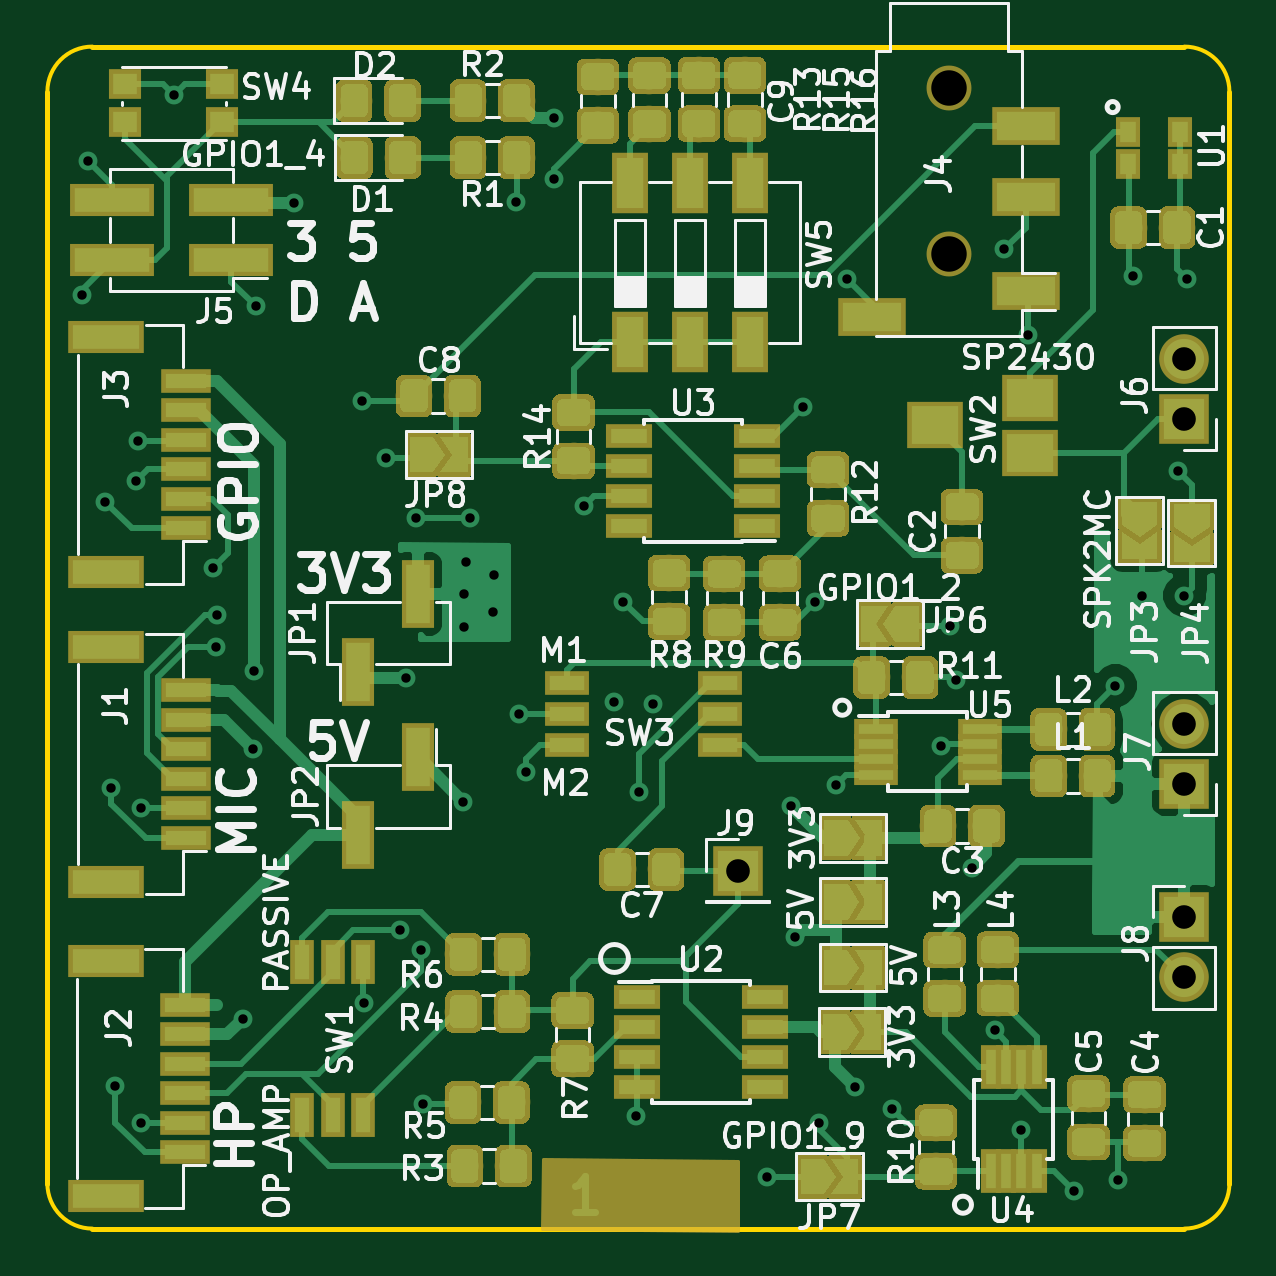
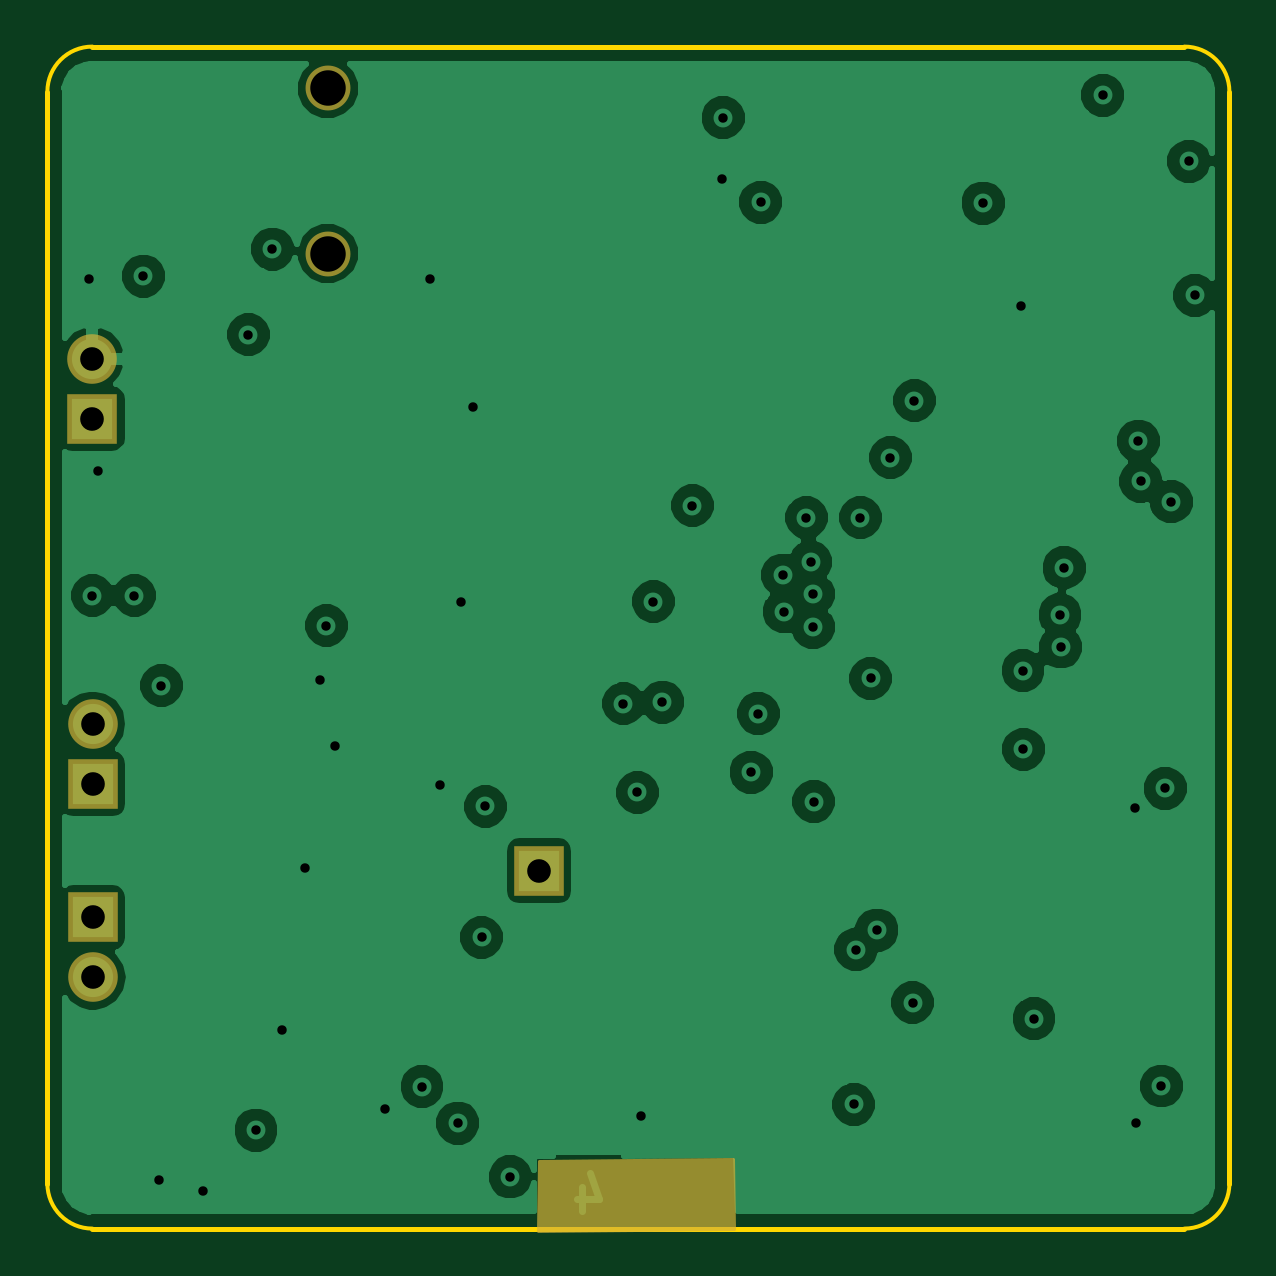
Circuit board: 13 layer files. Board 50.0 x 50.0 mm.
- bottom_copper: Audio_Breakout-B.Cu.gbr (58598 bytes)
- bottom_mask: Audio_Breakout-B.Mask.gbr (1279 bytes)
- paste: Audio_Breakout-B.Paste.gbr (491 bytes)
- bottom_silk: Audio_Breakout-B.SilkS.gbr (492 bytes)
- outline: Audio_Breakout-Edge.Cuts.gbr (1008 bytes)
- top_copper: Audio_Breakout-F.Cu.gbr (168804 bytes)
- top_mask: Audio_Breakout-F.Mask.gbr (142156 bytes)
- paste: Audio_Breakout-F.Paste.gbr (120631 bytes)
- top_silk: Audio_Breakout-F.SilkS.gbr (77227 bytes)
- inner_copper: Audio_Breakout-In1.Cu.gbr (63709 bytes)
- inner_copper: Audio_Breakout-In2.Cu.gbr (12889 bytes)
- drill: Audio_Breakout-NPTH.drl (177 bytes)
- drill: Audio_Breakout-PTH.drl (1295 bytes)

=== bottom_copper: Audio_Breakout-B.Cu.gbr (58598 bytes, source omitted) ===
=== bottom_mask: Audio_Breakout-B.Mask.gbr ===
G04 #@! TF.GenerationSoftware,KiCad,Pcbnew,(5.0.0)*
G04 #@! TF.CreationDate,2019-01-07T23:24:32-05:00*
G04 #@! TF.ProjectId,Audio_Breakout,417564696F5F427265616B6F75742E6B,rev?*
G04 #@! TF.SameCoordinates,Original*
G04 #@! TF.FileFunction,Soldermask,Bot*
G04 #@! TF.FilePolarity,Negative*
%FSLAX46Y46*%
G04 Gerber Fmt 4.6, Leading zero omitted, Abs format (unit mm)*
G04 Created by KiCad (PCBNEW (5.0.0)) date 01/07/19 23:24:32*
%MOMM*%
%LPD*%
G01*
G04 APERTURE LIST*
%ADD10C,0.150000*%
%ADD11C,1.900000*%
%ADD12O,2.100000X2.100000*%
%ADD13R,2.100000X2.100000*%
G04 APERTURE END LIST*
D10*
G36*
X120964960Y-147066000D02*
X120901460Y-150017480D01*
X129174240Y-150080980D01*
X129153920Y-147152360D01*
X120964960Y-147066000D01*
G37*
X120964960Y-147066000D02*
X120901460Y-150017480D01*
X129174240Y-150080980D01*
X129153920Y-147152360D01*
X120964960Y-147066000D01*
D11*
G04 #@! TO.C,J4*
X138112500Y-108714500D03*
X138112500Y-101714500D03*
G04 #@! TD*
D12*
G04 #@! TO.C,J6*
X148082000Y-113157000D03*
D13*
X148082000Y-115697000D03*
G04 #@! TD*
D12*
G04 #@! TO.C,J7*
X148069300Y-128612900D03*
D13*
X148069300Y-131152900D03*
G04 #@! TD*
D12*
G04 #@! TO.C,J8*
X148061680Y-139354560D03*
D13*
X148061680Y-136814560D03*
G04 #@! TD*
G04 #@! TO.C,J9*
X129171700Y-134835900D03*
G04 #@! TD*
M02*

=== paste: Audio_Breakout-B.Paste.gbr ===
G04 #@! TF.GenerationSoftware,KiCad,Pcbnew,(5.0.0)*
G04 #@! TF.CreationDate,2019-01-07T23:24:32-05:00*
G04 #@! TF.ProjectId,Audio_Breakout,417564696F5F427265616B6F75742E6B,rev?*
G04 #@! TF.SameCoordinates,Original*
G04 #@! TF.FileFunction,Paste,Bot*
G04 #@! TF.FilePolarity,Positive*
%FSLAX46Y46*%
G04 Gerber Fmt 4.6, Leading zero omitted, Abs format (unit mm)*
G04 Created by KiCad (PCBNEW (5.0.0)) date 01/07/19 23:24:32*
%MOMM*%
%LPD*%
G01*
G04 APERTURE LIST*
G04 APERTURE END LIST*
M02*

=== bottom_silk: Audio_Breakout-B.SilkS.gbr ===
G04 #@! TF.GenerationSoftware,KiCad,Pcbnew,(5.0.0)*
G04 #@! TF.CreationDate,2019-01-07T23:24:32-05:00*
G04 #@! TF.ProjectId,Audio_Breakout,417564696F5F427265616B6F75742E6B,rev?*
G04 #@! TF.SameCoordinates,Original*
G04 #@! TF.FileFunction,Legend,Bot*
G04 #@! TF.FilePolarity,Positive*
%FSLAX46Y46*%
G04 Gerber Fmt 4.6, Leading zero omitted, Abs format (unit mm)*
G04 Created by KiCad (PCBNEW (5.0.0)) date 01/07/19 23:24:32*
%MOMM*%
%LPD*%
G01*
G04 APERTURE LIST*
G04 APERTURE END LIST*
M02*

=== outline: Audio_Breakout-Edge.Cuts.gbr ===
G04 #@! TF.GenerationSoftware,KiCad,Pcbnew,(5.0.0)*
G04 #@! TF.CreationDate,2019-01-07T23:24:32-05:00*
G04 #@! TF.ProjectId,Audio_Breakout,417564696F5F427265616B6F75742E6B,rev?*
G04 #@! TF.SameCoordinates,Original*
G04 #@! TF.FileFunction,Profile,NP*
%FSLAX46Y46*%
G04 Gerber Fmt 4.6, Leading zero omitted, Abs format (unit mm)*
G04 Created by KiCad (PCBNEW (5.0.0)) date 01/07/19 23:24:32*
%MOMM*%
%LPD*%
G01*
G04 APERTURE LIST*
%ADD10C,0.150000*%
%ADD11C,0.200000*%
G04 APERTURE END LIST*
D10*
X99949000Y-101854000D02*
G75*
G02X101854000Y-99949000I1905000J0D01*
G01*
X148082000Y-99949000D02*
G75*
G02X149987000Y-101854000I0J-1905000D01*
G01*
X149987000Y-148082000D02*
G75*
G02X148082000Y-149987000I-1905000J0D01*
G01*
X101854000Y-149987000D02*
G75*
G02X99949000Y-148082000I0J1905000D01*
G01*
D11*
X99949000Y-101854000D02*
X99949000Y-148082000D01*
X101854000Y-149987000D02*
X148082000Y-149987000D01*
X149987000Y-101854000D02*
X149987000Y-148082000D01*
X101854000Y-99949000D02*
X148082000Y-99949000D01*
M02*

=== top_copper: Audio_Breakout-F.Cu.gbr (168804 bytes, source omitted) ===
=== top_mask: Audio_Breakout-F.Mask.gbr (142156 bytes, source omitted) ===
=== paste: Audio_Breakout-F.Paste.gbr (120631 bytes, source omitted) ===
=== top_silk: Audio_Breakout-F.SilkS.gbr (77227 bytes, source omitted) ===
=== inner_copper: Audio_Breakout-In1.Cu.gbr (63709 bytes, source omitted) ===
=== inner_copper: Audio_Breakout-In2.Cu.gbr (12889 bytes, source omitted) ===
=== drill: Audio_Breakout-NPTH.drl ===
M48
;DRILL file {KiCad (5.0.0)} date 01/07/19 23:24:35
;FORMAT={-:-/ absolute / inch / decimal}
FMAT,2
INCH,TZ
T1C0.0591
%
G90
G05
M72
T1
X5.4375Y-4.0045
X5.4375Y-4.2801
T0
M30

=== drill: Audio_Breakout-PTH.drl ===
M48
;DRILL file {KiCad (5.0.0)} date 01/07/19 23:24:35
;FORMAT={-:-/ absolute / inch / decimal}
FMAT,2
INCH,TZ
T1C0.0157
T2C0.0394
%
G90
G05
M72
T1
X3.9927Y-4.3498
X4.0025Y-4.1261
X4.0318Y-4.6935
X4.0418Y-5.1712
X4.0482Y-5.6674
X4.0826Y-4.6598
X4.0867Y-4.5926
X4.0902Y-5.7282
X4.0916Y-5.2041
X4.1462Y-4.0162
X4.2105Y-4.8036
X4.2162Y-4.9357
X4.2174Y-4.8822
X4.2607Y-5.555
X4.2783Y-5.1062
X4.279Y-4.9749
X4.2825Y-4.3681
X4.3455Y-4.1958
X4.46Y-4.525
X4.463Y-5.5282
X4.5Y-4.62
X4.5225Y-5.4075
X4.5331Y-4.988
X4.55Y-4.72
X4.5575Y-5.44
X4.5612Y-5.698
X4.6278Y-5.1933
X4.6288Y-4.8477
X4.6288Y-4.9025
X4.633Y-4.7936
X4.64Y-4.72
X4.677Y-4.8767
X4.6792Y-4.8159
X4.7162Y-4.1944
X4.7202Y-5.0466
X4.732Y-5.1444
X4.7788Y-4.0534
X4.78Y-4.155
X4.83Y-4.7
X4.88Y-5.0275
X4.895Y-4.86
X4.9165Y-5.7175
X4.9216Y-5.178
X4.945Y-5.03
X5.1336Y-5.8188
X5.175Y-5.2015
X5.1815Y-5.4196
X5.195Y-4.535
X5.215Y-4.86
X5.2212Y-5.7293
X5.25Y-5.165
X5.2675Y-4.3225
X5.2806Y-5.6682
X5.3423Y-5.7057
X5.425Y-5.1
X5.44Y-4.9
X5.45Y-4.99
X5.4753Y-5.3035
X5.514Y-5.5748
X5.53Y-4.2725
X5.5573Y-5.7409
X5.57Y-4.415
X5.6455Y-5.8416
X5.715Y-5.
X5.7197Y-5.824
X5.745Y-4.3175
X5.76Y-4.85
X5.82Y-4.6425
X5.83Y-4.85
X5.835Y-4.3225
T2
X5.8292Y-5.3864
X5.8292Y-5.4864
X5.0855Y-5.3085
X5.8295Y-5.0635
X5.8295Y-5.1635
X5.83Y-4.455
X5.83Y-4.555
T0
M30

